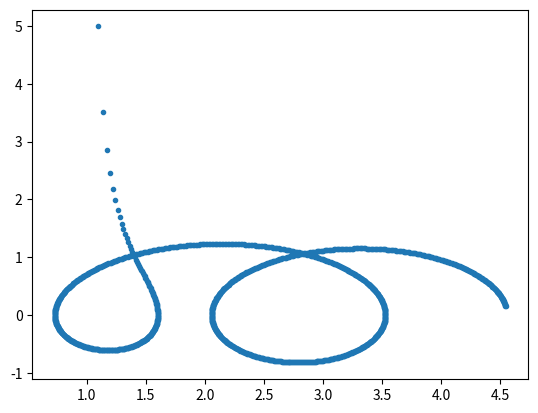

Recreate this plot in Python. (Note: this script raises an exception after producing the figure.)
#By: Kay Towner
#2.

import numpy as np
import matplotlib
import matplotlib.pyplot as plt
import math
from scipy import interpolate

#a)
def equation(x):
    """This function is to initialize the
    equation used later by the other functions.
    """
    y = np.sqrt(x) + np.cos(x)
    return y

def analyt_deriv(x):
    """Function to note the analytical derivative to the
    func: "equation"
    """
    return ((1)/(2 * np.sqrt(x))- np.sin(x))

#b)
if __name__ == "__main__":
    x_sparse = np.arange(0, 4*np.pi, 0.8)
    x_finely = np.arange(0, 4*np.pi, 0.01)

    #true and deriv anylized finely:
    y_true_func = equation(x_finely)
    y_deriv = analyt_deriv(x_finely)

    #true and deric anylized sparse:
    y_true_func2 = equation(x_sparse)
    y_deriv2 = analyt_deriv(x_sparse)

#when plotting the sparse points:
#c)
    plt.plot(y_true_func, y_deriv, '.')
    plt.show()

#d)    
    yder = interpolate.splev(x_sparse, tck, der=1)
    plt.figure()
    plt.plot(y_true_func, y_deriv, '--'  )
    plt.legend(['cubic, Spline', 'True Deriv'])
    plt.title('Part 2 part d')
    plt.show()
    
#plotting the points all together:

    
















    

